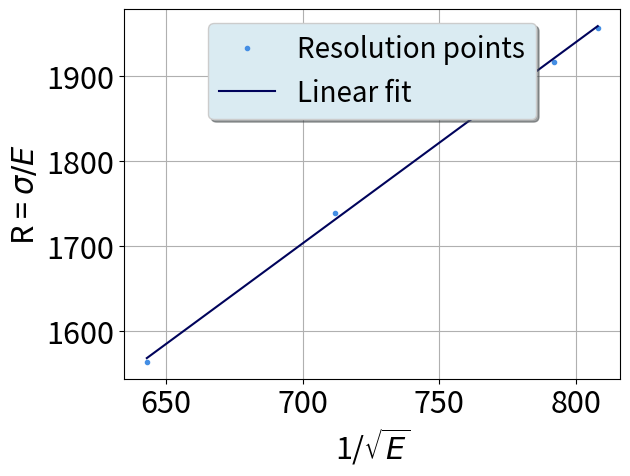
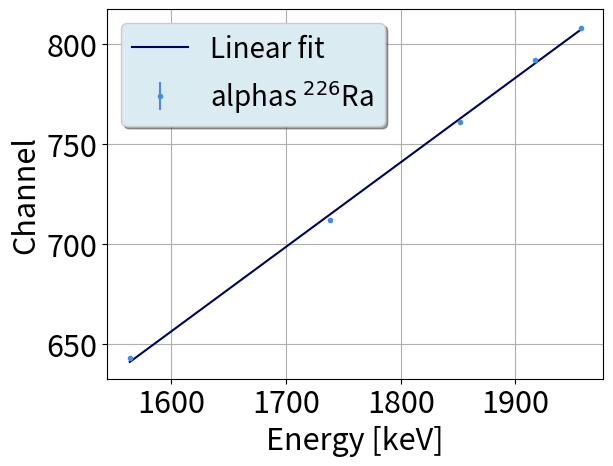

Generate these figures, in order, with matplotlib:
#coding:utf8

from cmath import sqrt
from matplotlib.pylab import *
import matplotlib.pyplot as plt
import numpy as np
from scipy import stats


def Calibracao(E, Ch, dCh):
   
    sx=0.0 #Declaração de variáveis para simplificar os somatórios 
    sy=0.0 #que são precisos para calcular os paremetros da reta
    sxy=0.0
    sxx=0.0
    syy=0.0
    sinv=0.0
#   delta=0.0

    for i in range(0,len(Ch)): #De acordo com as listas criadas, calcula os somatórios
                                    #que usamos de seguida
        sx+=E[i]/((dCh[i])**2)
        sy+=Ch[i]/((dCh[i])**2)
        sxy+=(E[i]*Ch[i])/((dCh[i])**2)
        sxx+=((E[i])**2)/((dCh[i])**2)
        syy+=((Ch[i])**2)/((dCh[i])**2)
        sinv+= 1/((dCh[i])**2)
            
    delta = sinv*sxx - (sx*sx)

    m=(sinv*sxy-sx*sy)/(delta)    #Calcula o declive
    b= (sxx*sy-sx*sxy)/(delta)    #Calcula a ordenada na origem
    sigma_m = (sinv/delta)**(0.5) #Calcula incerteza associada ao declive
    sigma_b = (sxx/delta)**(0.5)  #Calcula incerteza associada à ordenada na origem   

    print('E [MeV] = (', "{:.6f}".format(1/m), '+-',"{:.6f}".format(
        sigma_m/m**2),') x Channel + (',"{:.6f}".format(b/m), '+-', "{:.6f}".format(
            ((sigma_b/m)**2+(b*sigma_m/m**2)**2)**0.5), ')')
    print()

    X = np.linspace( min(E), max(E))
    Y = m*X+b
 
    fig, ax = plt.subplots()
    ax.errorbar(E,Ch,dCh,None,'.', color ='xkcd:dark sky blue', label='alphas $^{226}$Ra')
    ax.plot(X,Y,color='xkcd:dark blue',label='Linear fit')
    legend = ax.legend(loc="upper left",ncol=1, shadow=True,fancybox=True,framealpha = 1.0,fontsize=20)
    legend.get_frame().set_facecolor('#DAEBF2')
    tick_params(axis='both', which='major', labelsize=22)
    xlabel('Energy [keV]',fontsize=22)
    ylabel('Channel', fontsize=22)
    grid()
    show()
    
    return'-------------------------'


def Calib_Wout_Uncer(BackEnergy, SurfaceChannel):

    slope, intercept, r_value, p_value, std_err = stats.linregress(SurfaceChannel, BackEnergy)  
    print('E [MeV] = ',"{:.6f}".format(slope),' * Ch +',"{:.6f}".format(intercept))
    print()
    #print('############################# \n')

    X = np.linspace(min(SurfaceChannel), max(SurfaceChannel))
    Y = slope*X+intercept
    
    fig, ax = plt.subplots()
    ax.plot(SurfaceChannel,BackEnergy,'.', color ='xkcd:dark sky blue',label = 'Resolution points')
    ax.plot(X,Y,color='xkcd:dark blue',label='Linear fit')
    legend = ax.legend(loc="upper center",ncol=1, shadow=True,fancybox=True,framealpha = 1.0,fontsize=20)
    legend.get_frame().set_facecolor('#DAEBF2')
    tick_params(axis='both', which='major', labelsize=22)
    xlabel('1/$\sqrt{E}$',fontsize=22)
    ylabel('R = $\sigma/{E}$', fontsize=22)
    grid()
    show()

    return'-------------------------'



##   Input for energy calibration   in MeV   ##
Energies = [1563.72,
1738.61,
1851.42,
1917.12,
1957.01
]

Channels = [643.,
712.,
761.,
792.,
808.
]

Sigmas = [1.,
1.,
1.,
1.,
1.
]

print('Calibração w/out/ Uncertainties:')
Calib_Wout_Uncer(Energies, Channels)

print('Calibração:')
Calibracao(Energies, Channels, Sigmas)